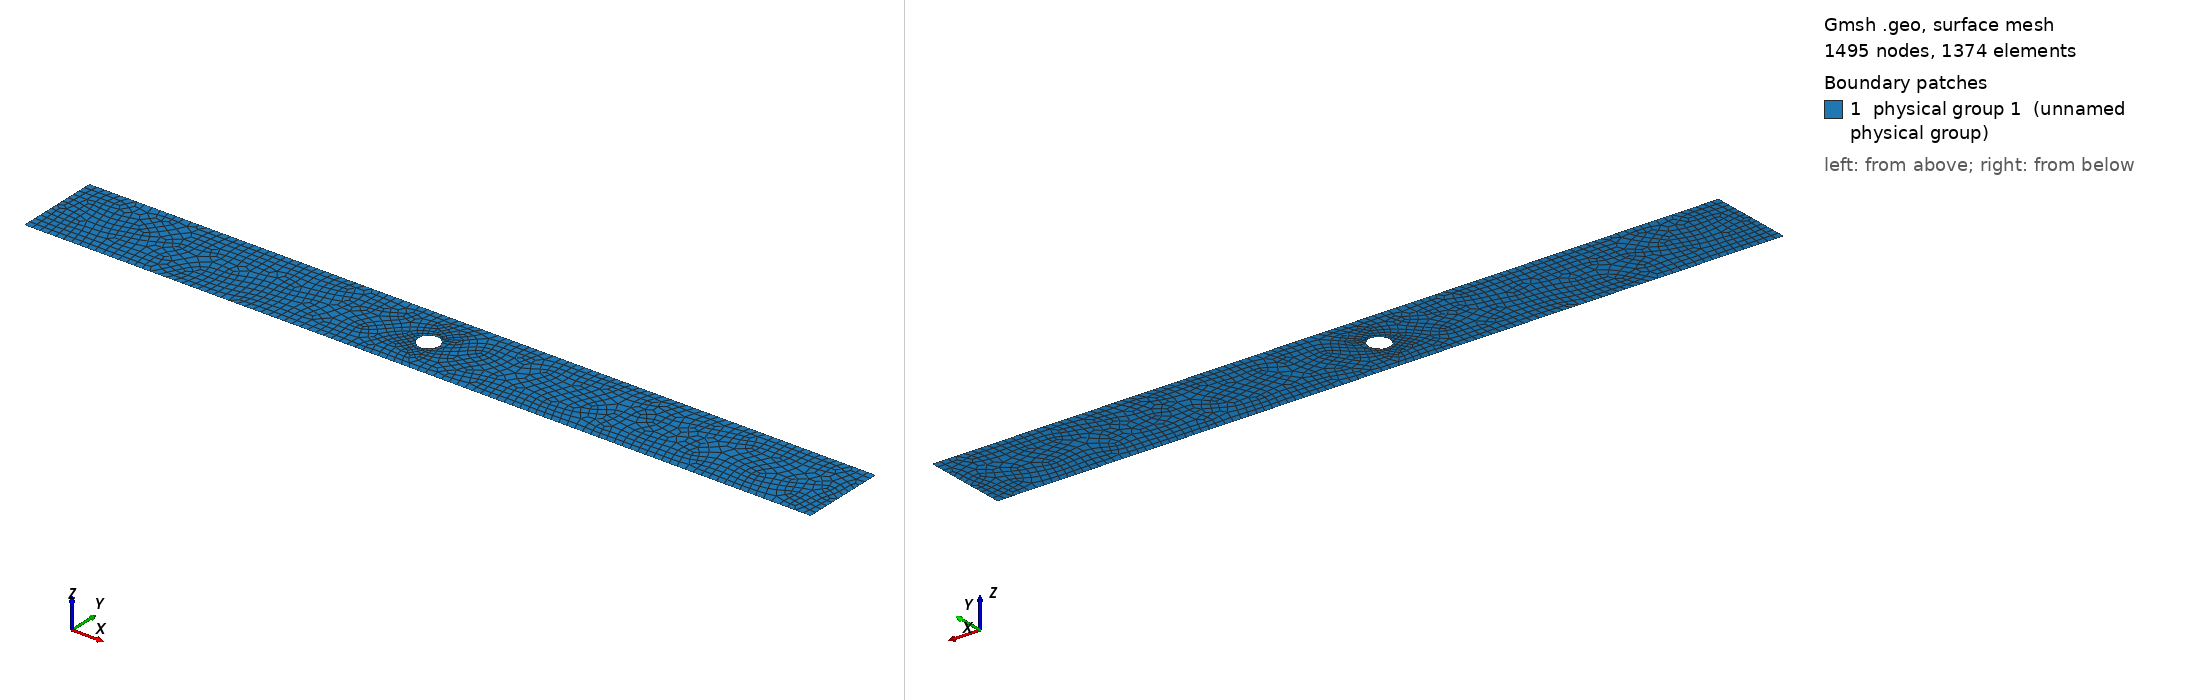

Gmsh geometry script, surface-meshed: 1495 nodes, 1374 surface elements. Boundary patches (legend numbers): 1 physical group 1 (unnamed physical group). Left view from above one corner, right view from below the opposite corner. Legend entries are the model's physical surfaces. The drawing asked Gmsh for element sizes between 1% and 20% of the model's largest extent; the script's own settings can give other sizes.

=== cyl.geo (drawn) ===
Mesh.RecombineAll=1;           //recombine all defined surfaces
Mesh.Algorithm=8;              //delquad mesher
Mesh.RecombinationAlgorithm=1; //blossom

r = 0.05;
theta1 = 75.0*Pi/180.0;
theta2 = 65.0*Pi/180.0;

xmin = -1.5;
xmax = 2.2;
ymin = 0;
ymax = 0.4;

xc = 0.25;
yc = 0.2;

h1 = 0.01;
h2 = 2*Pi*r/100;
h3 = h2/4.0;

Point(1) = {xmin, ymin, 0, h1};
Point(2) = {xmax, ymin, 0, h1};
Point(3) = {xmax, ymax, 0, h1};
Point(4) = {xmin, ymax, 0, h1};
Point(5) = {xc-r, yc, 0, h2};
Point(6) = {xc, yc+r, 0, h2};
Point(7) = {xc+r, yc, 0, h2};
Point(8) = {xc, yc-r, 0, h2};
Point(9) = {xc+r*Cos(theta1),yc+r*Sin(theta1),0, h3};
Point(10) = {xc+r*Cos(theta2),yc+r*Sin(theta2),0, h3};
Point(11) = {xc+r*Cos(theta2),yc-r*Sin(theta2),0, h3};
Point(12) = {xc+r*Cos(theta1),yc-r*Sin(theta1),0, h3};

Point(100) = {xc, yc, 0, h2};

Line(1) = {1,2};
Line(2) = {2,3};
Line(3) = {3,4};
Line(4) = {4,1};

Circle(5) = {5, 100, 6};
Circle(6) = {6, 100, 9};
Circle(7) = {9, 100, 10};
Circle(8) = {10, 100, 7};
Circle(9) = {7, 100, 11};
Circle(10) = {11, 100, 12};
Circle(11) = {12, 100, 8};
Circle(12) = {8, 100, 5};

Line Loop(1) = {1,2,3,4};
Line Loop(2) = {5,6,7,8,9,10,11,12};
Plane Surface(1) = {1,2};

Physical Line(1) = {4};   // inlet
Physical Line(2) = {2};   // outlet
Physical Line(3) = {1,3,5,6,8,9,11,12}; // bottom, top, cylinder
Physical Line(4) = {7};   // top slot
Physical Line(5) = {10};   // bottom slot

Physical Surface(1) = {1};
